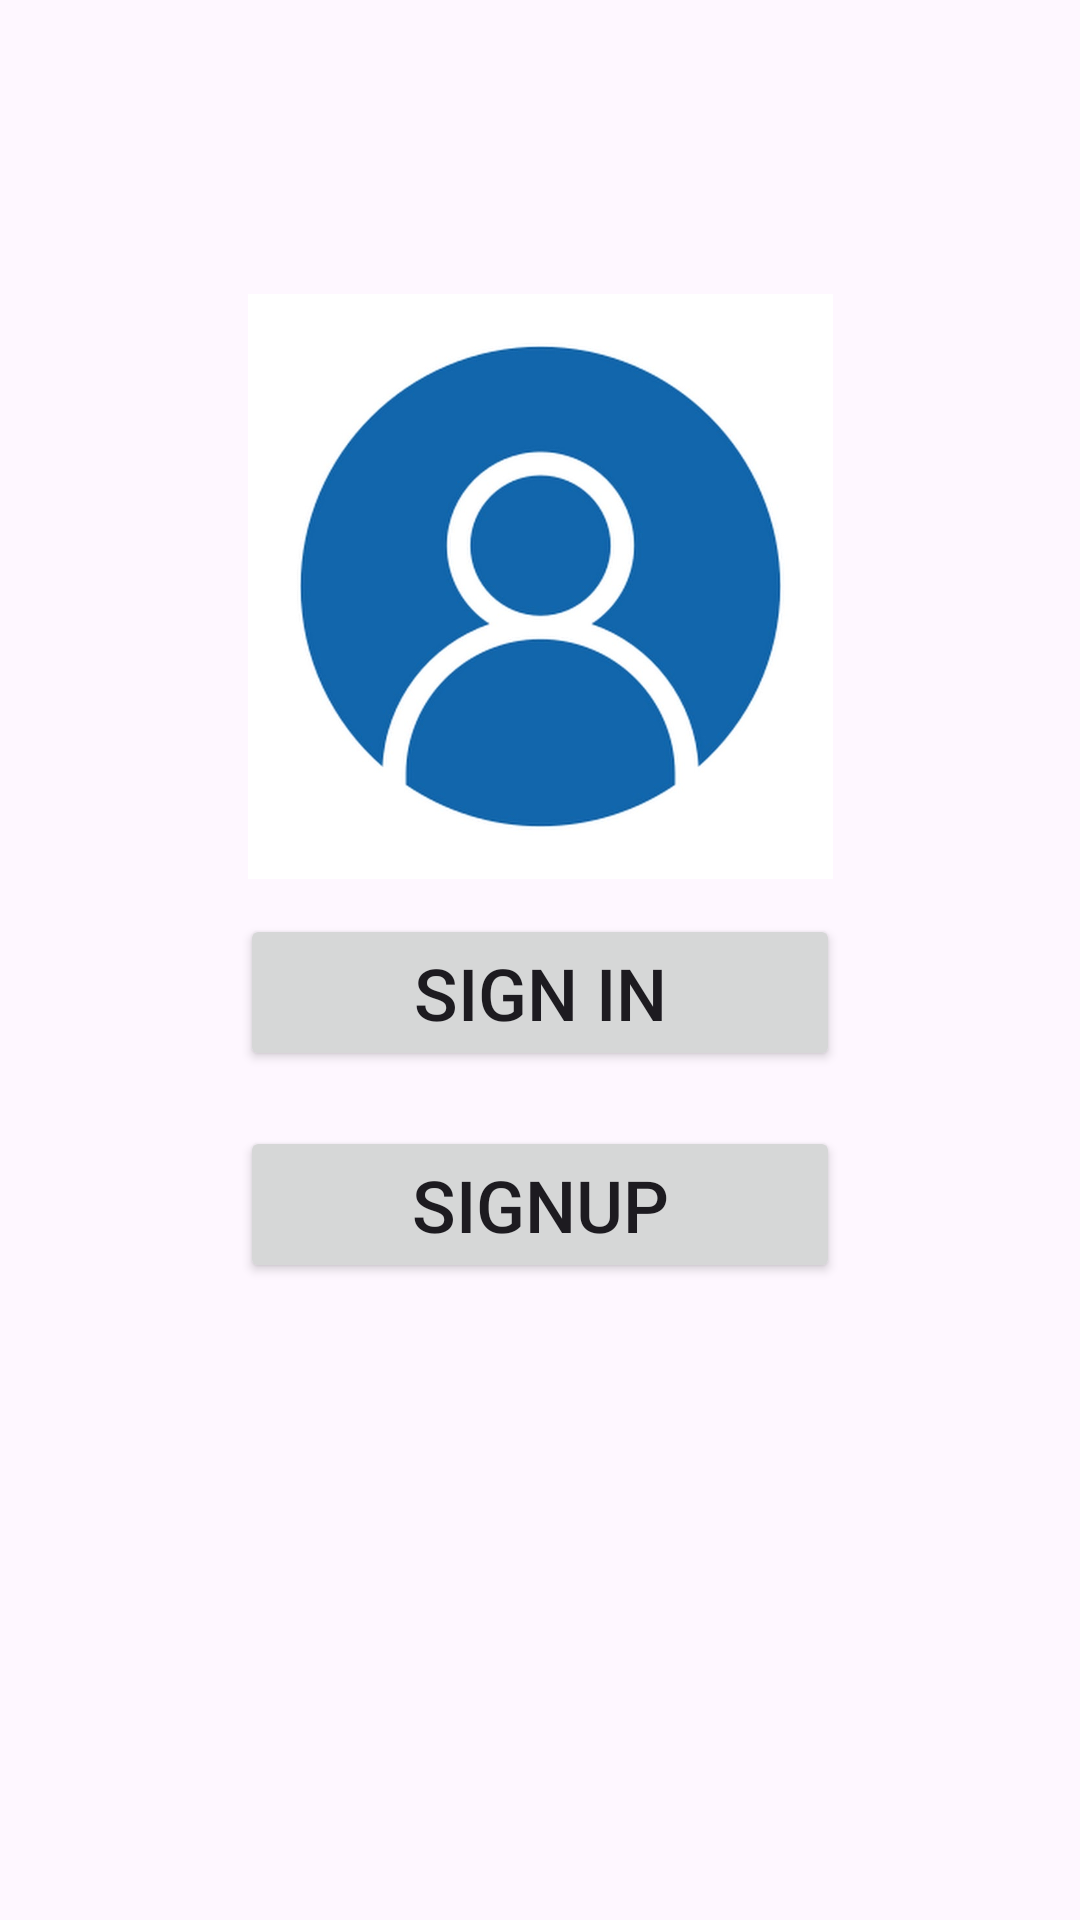

Layout XML and referenced resources for this Android screen:
<!-- AndroidManifest.xml: application theme Theme.SummerPractice -->
<!-- res/layout/fragment_profile.xml -->
<?xml version="1.0" encoding="utf-8"?>
<androidx.constraintlayout.widget.ConstraintLayout xmlns:android="http://schemas.android.com/apk/res/android"
    xmlns:app="http://schemas.android.com/apk/res-auto"
    xmlns:tools="http://schemas.android.com/tools"
    android:id="@+id/frameLayout"
    android:layout_width="match_parent"
    android:layout_height="match_parent"
    tools:context=".ProfileFragment">

    

    <Button
        android:id="@+id/signIn_but"
        android:layout_width="0dp"
        android:layout_height="wrap_content"
        android:layout_marginStart="80dp"
        android:layout_marginEnd="80dp"
        android:text="@string/btnSignInText"
        android:textSize="24sp"
        app:layout_constraintBottom_toBottomOf="parent"
        app:layout_constraintEnd_toEndOf="parent"
        app:layout_constraintStart_toStartOf="parent"
        app:layout_constraintTop_toBottomOf="@+id/imageView3"
        app:layout_constraintVertical_bias="0.04000002" />

    <Button
        android:id="@+id/sighUp_but"
        android:layout_width="0dp"
        android:layout_height="wrap_content"
        android:layout_marginStart="80dp"
        android:layout_marginEnd="80dp"
        android:text="@string/btnSignUpText"
        android:textSize="24sp"
        app:layout_constraintBottom_toBottomOf="parent"
        app:layout_constraintEnd_toEndOf="parent"
        app:layout_constraintStart_toStartOf="parent"
        app:layout_constraintTop_toBottomOf="@+id/signIn_but"
        app:layout_constraintVertical_bias="0.07999998" />

    <ImageView
        android:id="@+id/imageView3"
        android:layout_width="197dp"
        android:layout_height="195dp"
        android:src="@drawable/acc"
        app:layout_constraintBottom_toBottomOf="parent"
        app:layout_constraintEnd_toEndOf="parent"
        app:layout_constraintStart_toStartOf="parent"
        app:layout_constraintTop_toTopOf="parent"
        app:layout_constraintVertical_bias="0.22000003" />

</androidx.constraintlayout.widget.ConstraintLayout>
<!-- resources referenced by this layout -->
<resources>
  <!-- drawable acc: jpg bitmap (drawable, 36210 bytes) -->
  <string name="btnSignInText">Sign In</string>
  <string name="btnSignUpText">SignUp</string>
  <style name="Theme.SummerPractice" parent="Base.Theme.SummerPractice" />
  <style name="Base.Theme.SummerPractice" parent="Theme.Material3.DayNight.NoActionBar">
          
          
          <item name="colorPrimary">@color/primary</item>
          <item name="colorPrimaryDark">@color/primary_dark</item>
          <item name="colorAccent">@color/accent</item>
      </style>
  <color name="primary">#9C27B0</color>
  <color name="primary_dark">#7B1FA2</color>
  <color name="accent">#FFC107</color>
</resources>
